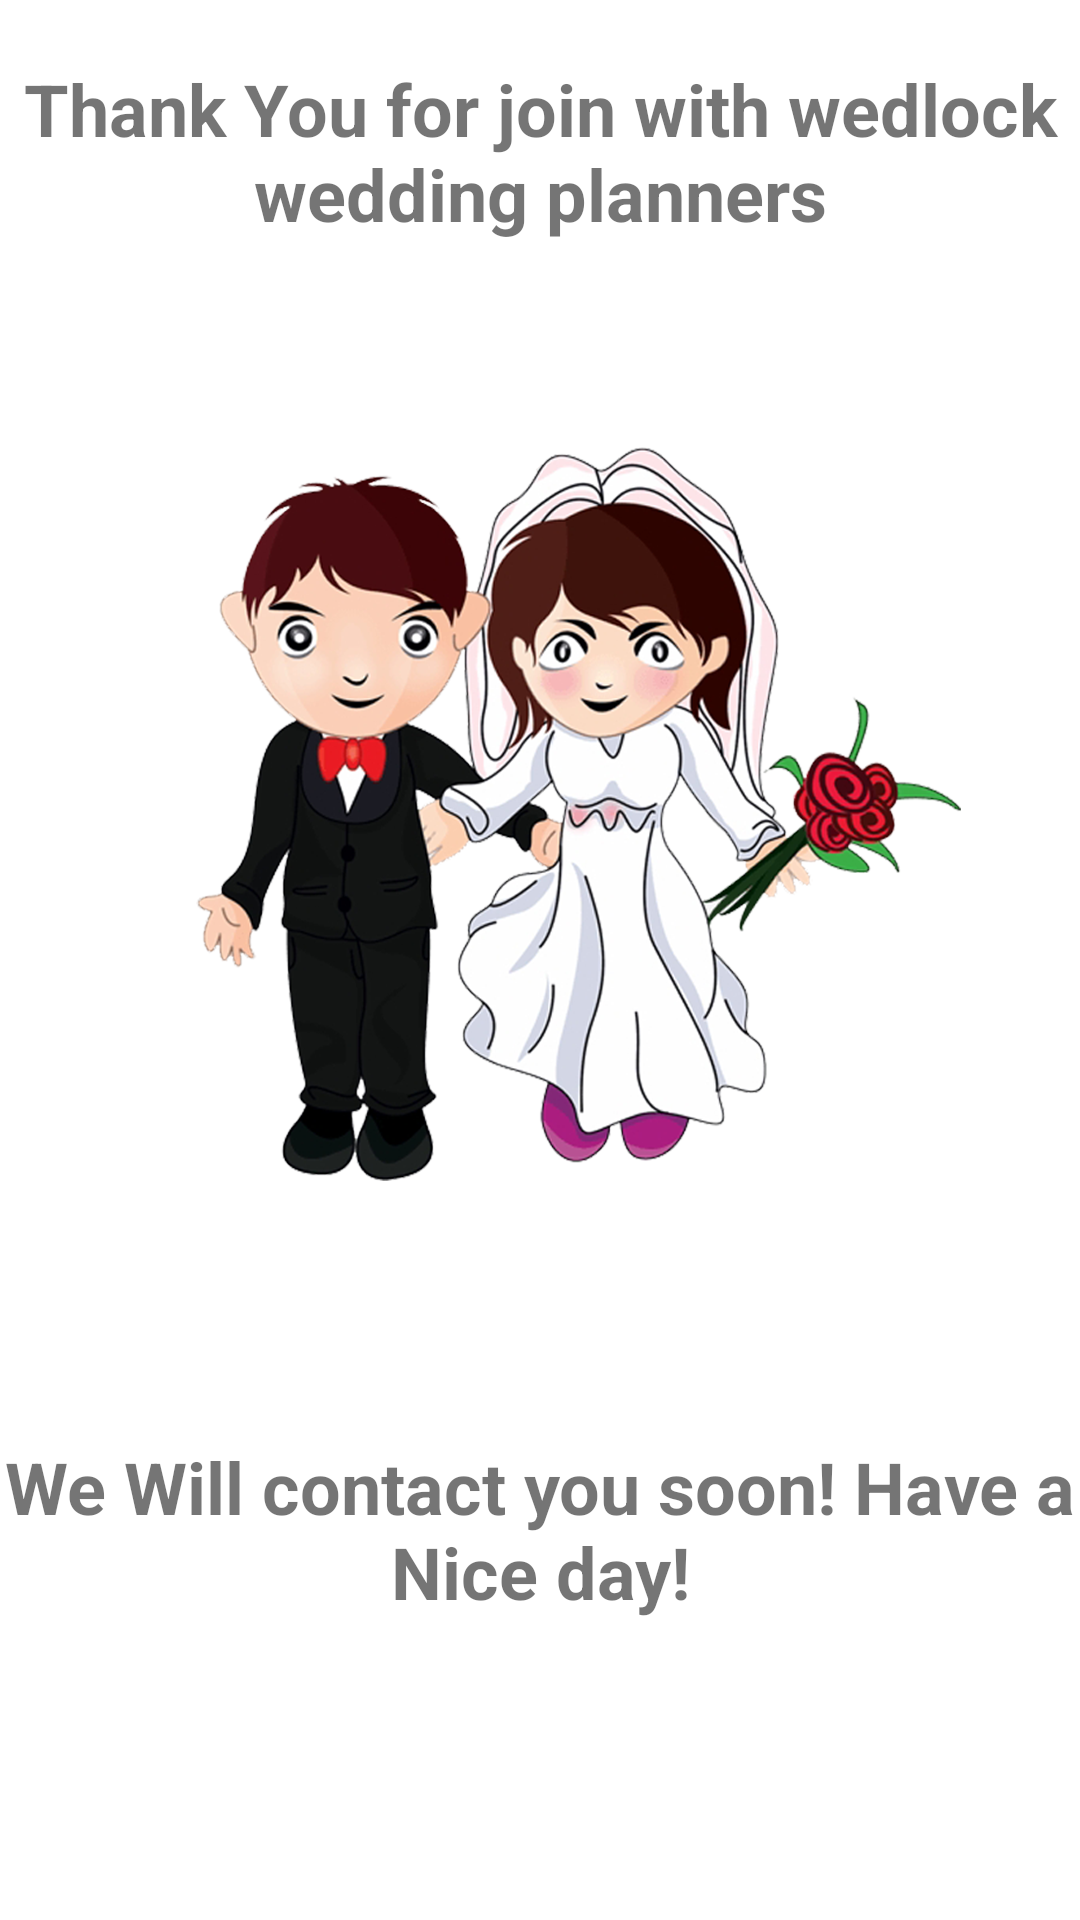

Layout XML and referenced resources for this Android screen:
<!-- AndroidManifest.xml: application theme Theme.Wedlock -->
<!-- res/layout/activity_placed_order.xml -->
<?xml version="1.0" encoding="utf-8"?>
<androidx.constraintlayout.widget.ConstraintLayout xmlns:android="http://schemas.android.com/apk/res/android"
    xmlns:app="http://schemas.android.com/apk/res-auto"
    xmlns:tools="http://schemas.android.com/tools"
    android:layout_width="match_parent"
    android:layout_height="match_parent"
    tools:context=".activities.PlacedOrderActivity">

    <TextView
        android:layout_width="wrap_content"
        android:layout_height="wrap_content"
        android:text="Thank You for join with wedlock wedding planners"
        android:textSize="24dp"
        android:textAlignment="center"
        app:layout_constraintTop_toTopOf="parent"
        android:layout_marginTop="20dp"
        android:textStyle="bold"
        tools:ignore="MissingConstraints" />


    <ImageView
        android:id="@+id/image"
        android:layout_width="wrap_content"
        android:layout_height="wrap_content"
        android:src="@drawable/logo"
        app:layout_constraintBottom_toBottomOf="parent"
        app:layout_constraintEnd_toEndOf="parent"
        app:layout_constraintStart_toStartOf="parent"
        app:layout_constraintTop_toTopOf="parent" />

    <TextView
        android:layout_width="wrap_content"
        android:layout_height="wrap_content"
        android:layout_marginBottom="100dp"
        android:text="We Will contact you soon! Have a Nice day!"
        android:textAlignment="center"
        android:textSize="24dp"
        android:textStyle="bold"
        app:layout_constraintBottom_toBottomOf="@+id/image"
        tools:ignore="MissingConstraints" />

</androidx.constraintlayout.widget.ConstraintLayout>
<!-- resources referenced by this layout -->
<resources>
  <!-- drawable logo: png bitmap (drawable, 495362 bytes) -->
  <style name="Theme.Wedlock" parent="Theme.MaterialComponents.DayNight.NoActionBar">
          
          <item name="colorPrimary">@color/red</item>
          <item name="colorPrimaryDark">@color/background</item>
          <item name="colorAccent">@color/white</item>
          
          <item name="colorSecondary">@color/teal_200</item>
          <item name="colorSecondaryVariant">@color/teal_700</item>
          <item name="colorOnSecondary">@color/black</item>
          
          <item name="android:statusBarColor" tools:targetApi="l">?attr/colorPrimaryVariant</item>
          
      </style>
  <color name="red">#FB2727</color>
  <color name="background">#585BFB</color>
  <color name="white">#FFFFFFFF</color>
  <color name="teal_200">#FF03DAC5</color>
  <color name="teal_700">#FF018786</color>
  <color name="black">#FF000000</color>
</resources>
